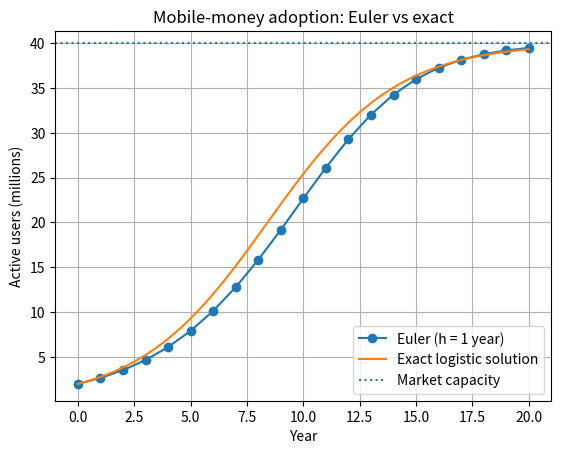

Reproduce this figure in Python.
import numpy as np
import matplotlib.pyplot as plt

# Mobile-money adoption in a country (assumed values, not real data).
# N = number of active users in millions. Growth slows as the market saturates:
# dN/dt = r * N * (1 - N/K)   (logistic growth)
K = 40.0          # market capacity (million users)
r = 0.35          # growth rate per year
N0 = 2.0          # users at year 0 (millions)
end_time = 20.0   # years

def growth_rate(N):
    return r * N * (1 - N / K)

def euler(h):
    t = np.arange(0, end_time + h, h)
    N = np.zeros_like(t)
    N[0] = N0
    for i in range(len(t) - 1):
        N[i + 1] = N[i] + h * growth_rate(N[i])
    return t, N

def exact(t):
    return K / (1 + ((K - N0) / N0) * np.exp(-r * t))

h = 1.0
t, N = euler(h)
true = exact(t)

print(f"Step size h = {h} year")
for year in (5, 10, 15, 20):
    i = int(year / h)
    print(f"Year {year:>2}: Euler = {N[i]:6.2f} M, exact = {true[i]:6.2f} M, error = {abs(N[i] - true[i]):.3f} M")
print(f"Year when Euler first passes 20 million users: {t[np.argmax(N >= 20)]:.0f}")

print("\nEffect of step size on the error at year 10")
for step in (4.0, 2.0, 1.0, 0.5, 0.1):
    ts, Ns = euler(step)
    i = int(round(10 / step))
    print(f"h = {step:<4} Euler = {Ns[i]:6.2f} M, error = {abs(Ns[i] - exact(ts[i])):.3f} M")

plt.plot(t, N, marker="o", label="Euler (h = 1 year)")
t_fine = np.linspace(0, end_time, 300)
plt.plot(t_fine, exact(t_fine), label="Exact logistic solution")
plt.axhline(K, linestyle=":", label="Market capacity")
plt.xlabel("Year")
plt.ylabel("Active users (millions)")
plt.title("Mobile-money adoption: Euler vs exact")
plt.legend()
plt.grid(True)
plt.show()
